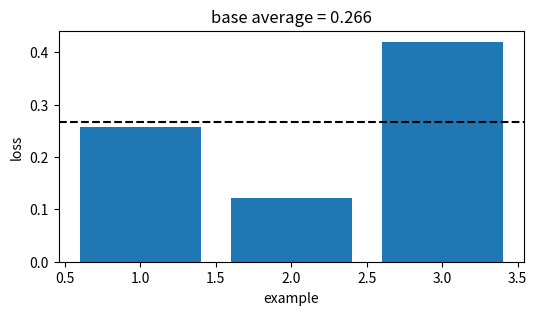
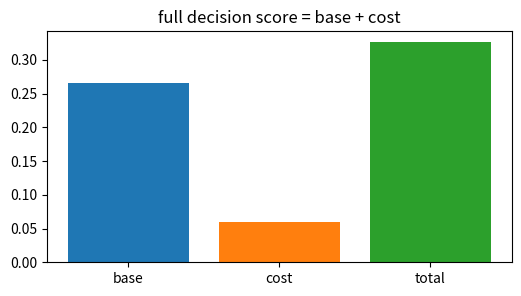
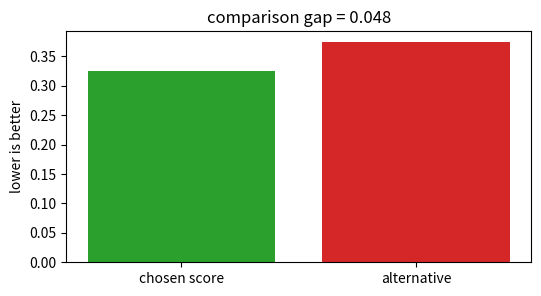
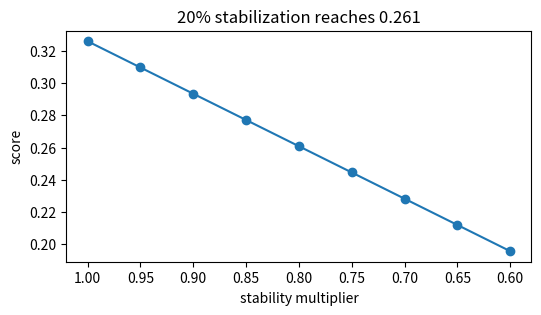
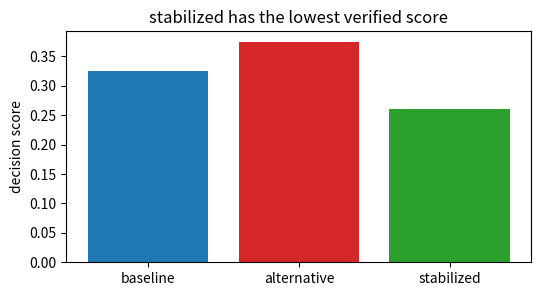

The script that saved these images, in order:
import numpy as np, matplotlib.pyplot as plt, math, itertools
np.random.seed(0)
def mean(v): return float(np.mean(np.asarray(v,dtype=float)))
def mse(y,p): return float(np.mean((np.asarray(y,dtype=float)-np.asarray(p,dtype=float))**2))
def mae(y,p): return float(np.mean(np.abs(np.asarray(y,dtype=float)-np.asarray(p,dtype=float))))
def sigmoid(z): return 1/(1+np.exp(-np.asarray(z,dtype=float)))
print('setup ok')

# 1) Base empirical score for Data leakage
losses=np.array([0.257, 0.122, 0.42])
score=float(losses.mean())
plt.figure(figsize=(6,3)); plt.bar(range(1,4),losses,color='tab:blue'); plt.axhline(score,color='black',ls='--')
plt.xlabel('example'); plt.ylabel('loss'); plt.title('base average = 0.266')
assert abs(score-0.266)<5e-4

# 2) Add the method cost or constraint
base=0.266; cost=0.060; total=base+cost
plt.figure(figsize=(6,3)); plt.bar(['base','cost','total'],[base,cost,total],color=['tab:blue','tab:orange','tab:green'])
plt.title('full decision score = base + cost')
assert abs(total-0.326)<5e-4

# 3) Compare with a tempting flexible alternative
ours=0.326; alt=0.374; gap=alt-ours
plt.figure(figsize=(6,3)); plt.bar(['chosen score','alternative'],[ours,alt],color=['tab:green','tab:red']); plt.ylabel('lower is better')
plt.title('comparison gap = %.3f' % gap)
assert abs(gap-0.048)<5e-4 and ours<alt

# 4) Turn the stability knob
raw=0.326; factors=np.linspace(1.0,0.6,9); stable=raw*factors
plt.figure(figsize=(6,3)); plt.plot(factors,stable,'-o'); plt.gca().invert_xaxis(); plt.xlabel('stability multiplier'); plt.ylabel('score')
plt.title('20% stabilization reaches 0.261')
assert abs(raw*0.8-0.261)<5e-4

# 5) End-to-end selection among baseline, alternative, stabilized
scores=np.array([0.326,0.374,0.261]); names=['baseline','alternative','stabilized']; winner=int(np.argmin(scores))
plt.figure(figsize=(6,3)); plt.bar(names,scores,color=['tab:blue','tab:red','tab:green']); plt.ylabel('decision score')
plt.title(names[winner] + ' has the lowest verified score')
assert names[winner]=='stabilized' and abs(scores[winner]-0.261)<5e-4
